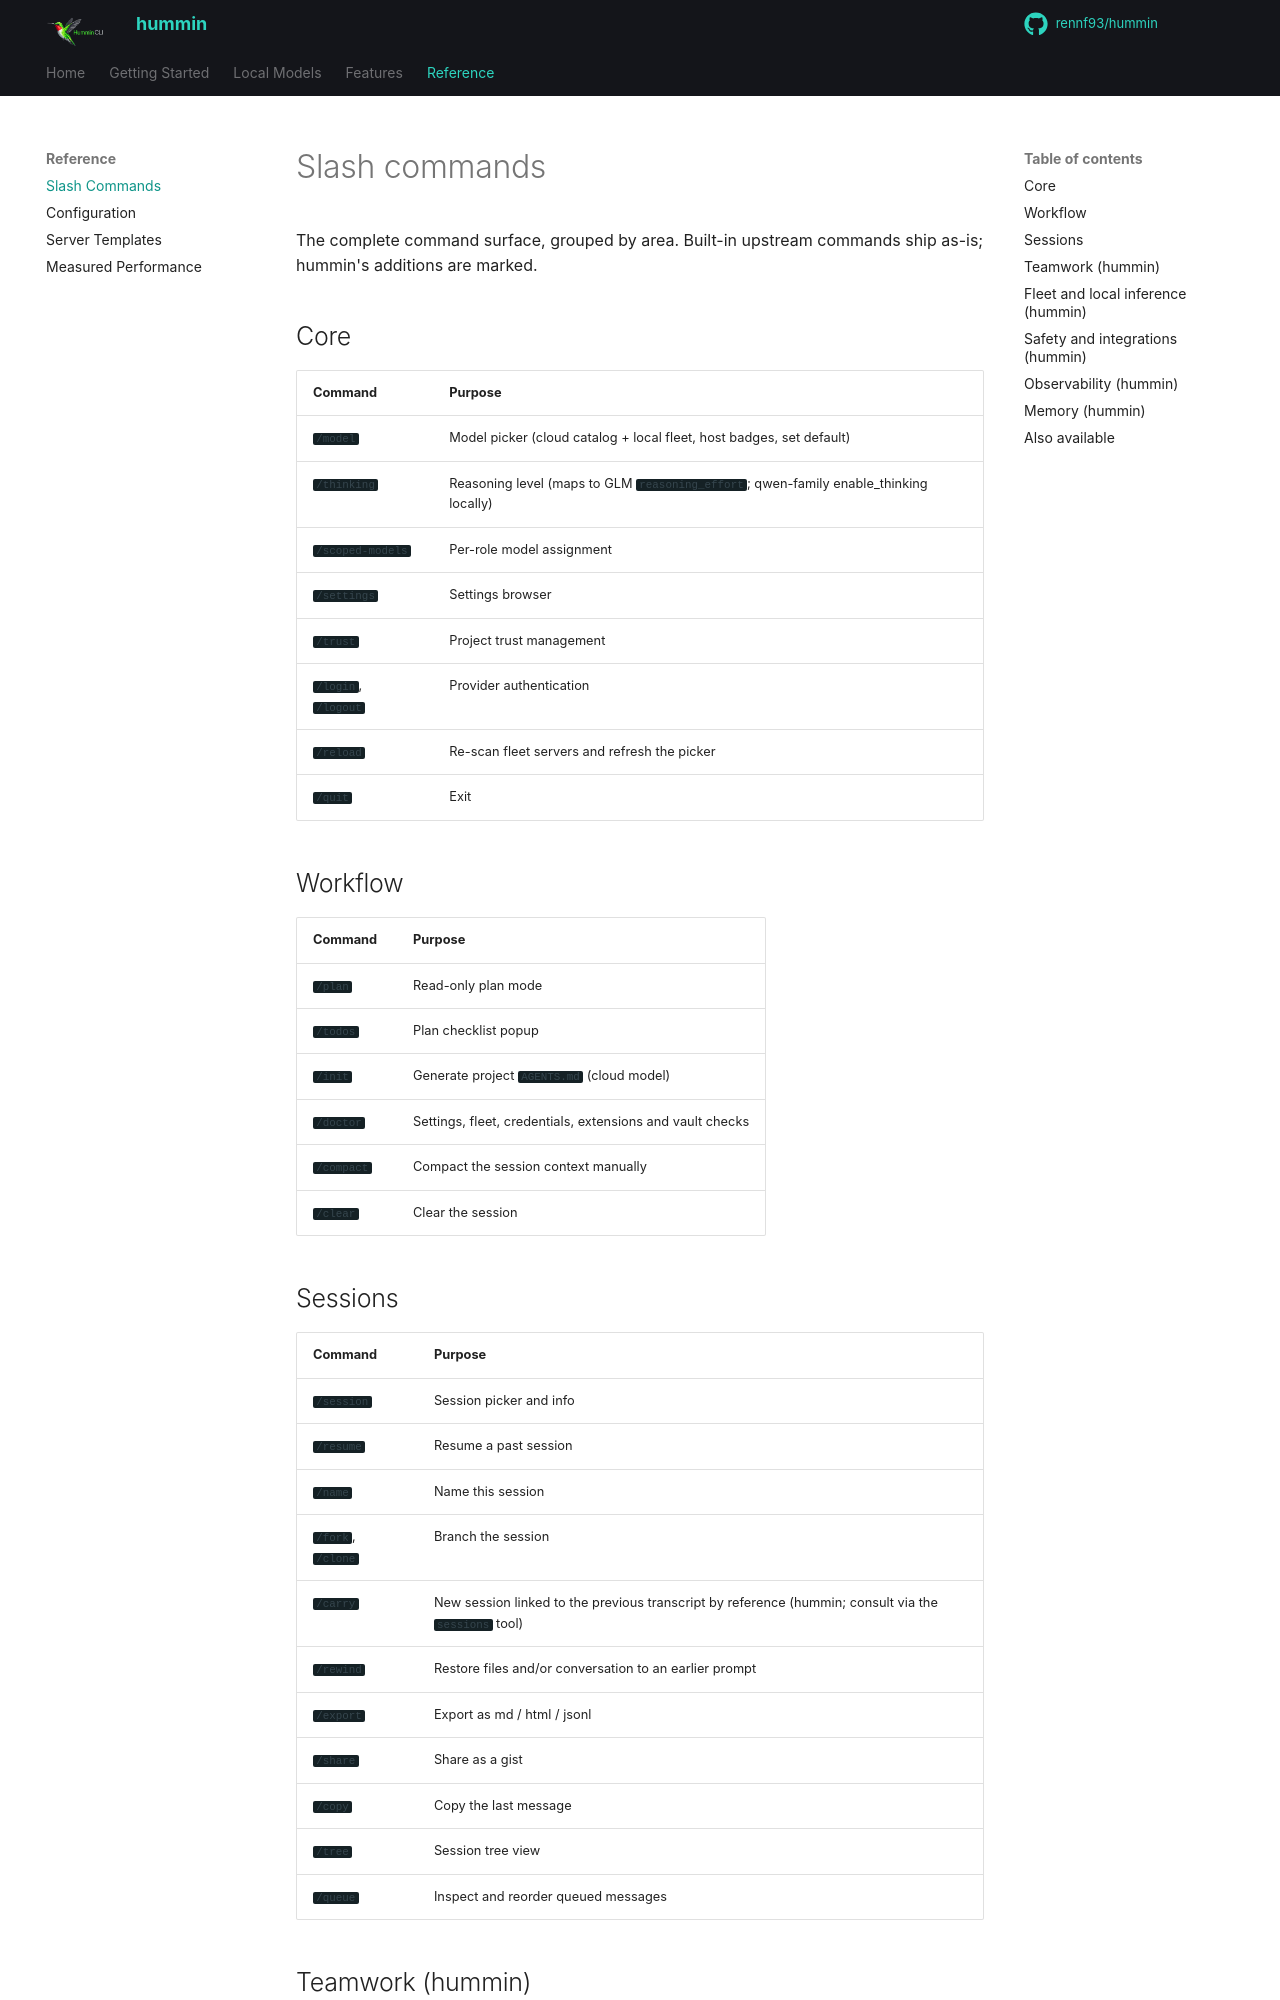

repository: rennf93/hummin · page: reference/commands/index.html · generator: mkdocs

# Slash commands

The complete command surface, grouped by area. Built-in upstream commands ship as-is; hummin's additions are marked.

## Core

| Command | Purpose |
|---|---|
| `/model` | Model picker (cloud catalog + local fleet, host badges, set default) |
| `/thinking` | Reasoning level (maps to GLM `reasoning_effort`; qwen-family enable_thinking locally) |
| `/scoped-models` | Per-role model assignment |
| `/settings` | Settings browser |
| `/trust` | Project trust management |
| `/login`, `/logout` | Provider authentication |
| `/reload` | Re-scan fleet servers and refresh the picker |
| `/quit` | Exit |

## Workflow

| Command | Purpose |
|---|---|
| `/plan` | Read-only plan mode |
| `/todos` | Plan checklist popup |
| `/init` | Generate project `AGENTS.md` (cloud model) |
| `/doctor` | Settings, fleet, credentials, extensions and vault checks |
| `/compact` | Compact the session context manually |
| `/clear` | Clear the session |

## Sessions

| Command | Purpose |
|---|---|
| `/session` | Session picker and info |
| `/resume` | Resume a past session |
| `/name` | Name this session |
| `/fork`, `/clone` | Branch the session |
| `/carry` | New session linked to the previous transcript by reference (hummin; consult via the `sessions` tool) |
| `/rewind` | Restore files and/or conversation to an earlier prompt |
| `/export` | Export as md / html / jsonl |
| `/share` | Share as a gist |
| `/copy` | Copy the last message |
| `/tree` | Session tree view |
| `/queue` | Inspect and reorder queued messages |
